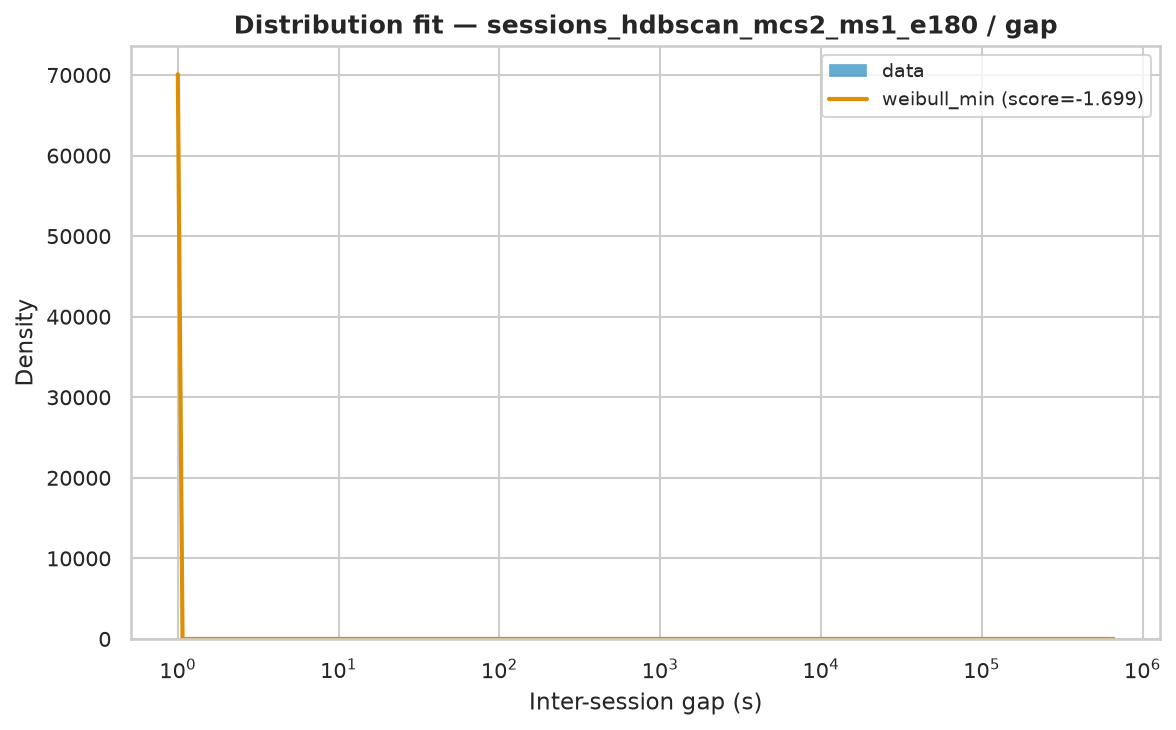

The data file committed next to this chart (first rows):
name	score	bootstrap_score	bootstrap_pass	loc	scale	arg
weibull_min	-1.699	0.5	True	1	10798	(np.float64(0.5351961645009182),)
expon	-3	0.0	False	1.0	20424	()
fisk	-3	0.0	False	1	3431	(np.float64(0.7806350881847617),)
pareto	-3	0.0	False	-1785	1786	(np.float64(0.6630196085139126),)
lomax	-3	0.0	False	1	1786	(np.float64(0.663022258275606),)
genpareto	-3	0.0	False	1	2694	(np.float64(1.5082498895097602),)
gamma	-0.1862	0.0	False	-275351	8346	(np.float64(38.56258231407993),)
